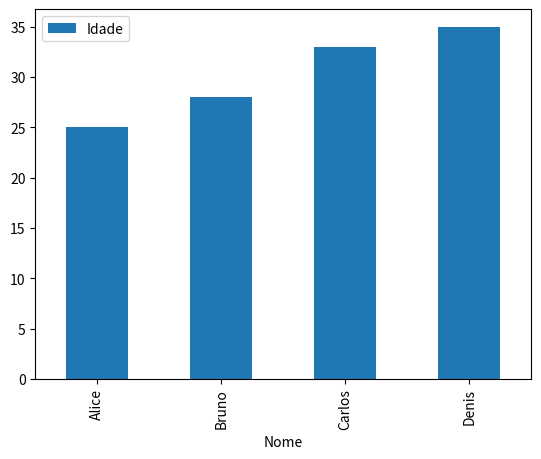

Here is the Python script that generated this plot:
import matplotlib.pyplot as plt
import pandas as pd

data = {'Nome': ['Alice', 'Bruno', 'Carlos', 'Denis'],
        'Idade': [25, 28, 33, 35],
        'Cidade': ['A', 'B', 'C', 'D']}

df = pd.DataFrame(data)

# Acessando uma coluna por nome
coluna_idade = df['Idade']
print(coluna_idade)

# Selecionando linhas com base em uma condição
linha_filtro = df[df['Idade'] > 30]
print(linha_filtro)


# Adicionando uma nova coluna
df['Profissao'] = ['Engenheiro', 'Analista', 'Designer', 'Programador']
print(df)

# Removendo uma coluna
df_sem_cidade = df.drop('Cidade', axis=1)
print(df_sem_cidade)


# Gráfico de barras da idade por nome
df.plot.bar(x='Nome', y='Idade')
plt.show()
